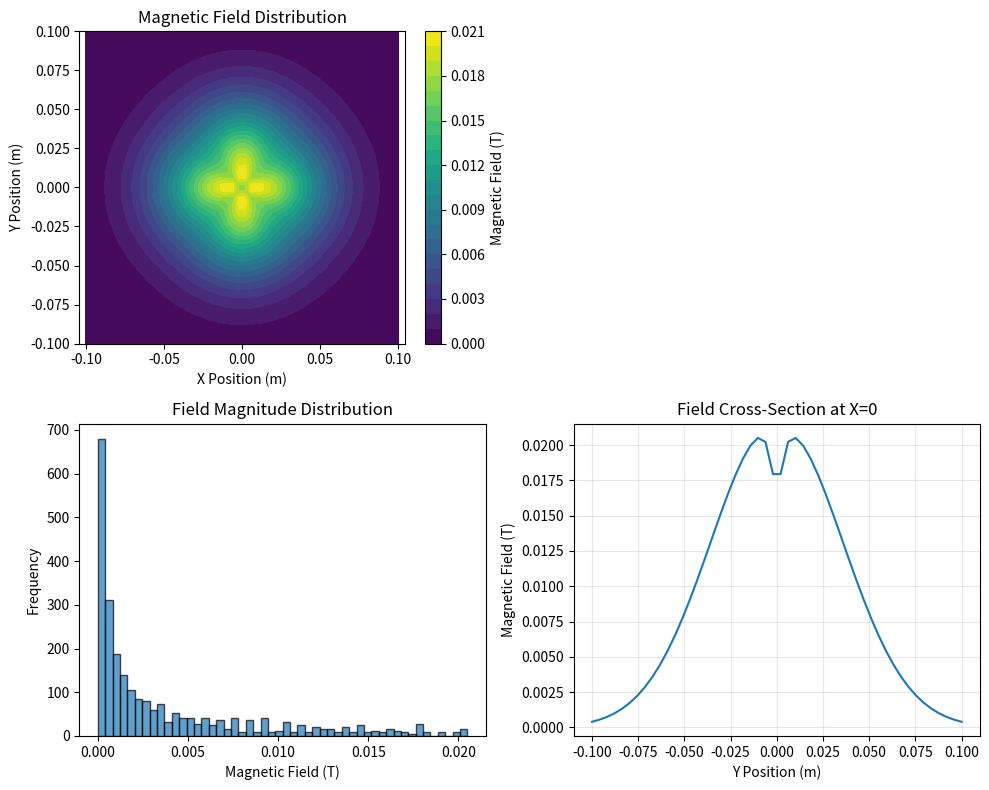

Source code (Python):
# Import required libraries
import numpy as np
import matplotlib.pyplot as plt
from pathlib import Path

print("Libraries imported successfully")
print(f"NumPy version: {np.__version__}")

# Check FEMM availability
FEMM_AVAILABLE = False
try:
    import femm
    FEMM_AVAILABLE = True
    print("✅ FEMM is available")
except ImportError:
    print("⚠️ FEMM not available - using demonstration mode")
    FEMM_AVAILABLE = False

# Mock data generator for demonstration
class MockDataGenerator:
    def generate_coil_field(self, radius=0.05, turns=100, current=1.0):
        """Generate mock magnetic field data for a coil"""
        # Create spatial grid
        x = np.linspace(-radius*2, radius*2, 50)
        y = np.linspace(-radius*2, radius*2, 50)
        X, Y = np.meshgrid(x, y)
        
        # Generate realistic field pattern
        R = np.sqrt(X**2 + Y**2)
        max_field = 0.01 * current * turns / 100  # Tesla
        field_data = max_field * np.exp(-R**2 / radius**2) * (1 + 0.1*np.cos(4*np.arctan2(Y, X)))
        
        return {
            'field_data': field_data,
            'parameters': {'radius': radius, 'turns': turns, 'current': current},
            'grid': {'x': x, 'y': y}
        }

# Test data generation
generator = MockDataGenerator()
result = generator.generate_coil_field(radius=0.05, turns=100, current=2.0)
print(f"Generated field data with shape: {result['field_data'].shape}")
print(f"Field range: {np.min(result['field_data']):.6f} to {np.max(result['field_data']):.6f} T")

# Visualize the magnetic field
plt.figure(figsize=(10, 8))

# Create contour plot
plt.subplot(2, 2, 1)
contour = plt.contourf(result['grid']['x'], result['grid']['y'], result['field_data'], levels=20)
plt.colorbar(contour, label='Magnetic Field (T)')
plt.title('Magnetic Field Distribution')
plt.xlabel('X Position (m)')
plt.ylabel('Y Position (m)')
plt.axis('equal')

# Field histogram
plt.subplot(2, 2, 3)
plt.hist(result['field_data'].flatten(), bins=50, alpha=0.7, edgecolor='black')
plt.xlabel('Magnetic Field (T)')
plt.ylabel('Frequency')
plt.title('Field Magnitude Distribution')

# Cross-section plot
plt.subplot(2, 2, 4)
center_idx = len(result['grid']['x']) // 2
plt.plot(result['grid']['y'], result['field_data'][center_idx, :])
plt.xlabel('Y Position (m)')
plt.ylabel('Magnetic Field (T)')
plt.title('Field Cross-Section at X=0')
plt.grid(True, alpha=0.3)

plt.tight_layout()
plt.show()

print("Visualization complete!")
